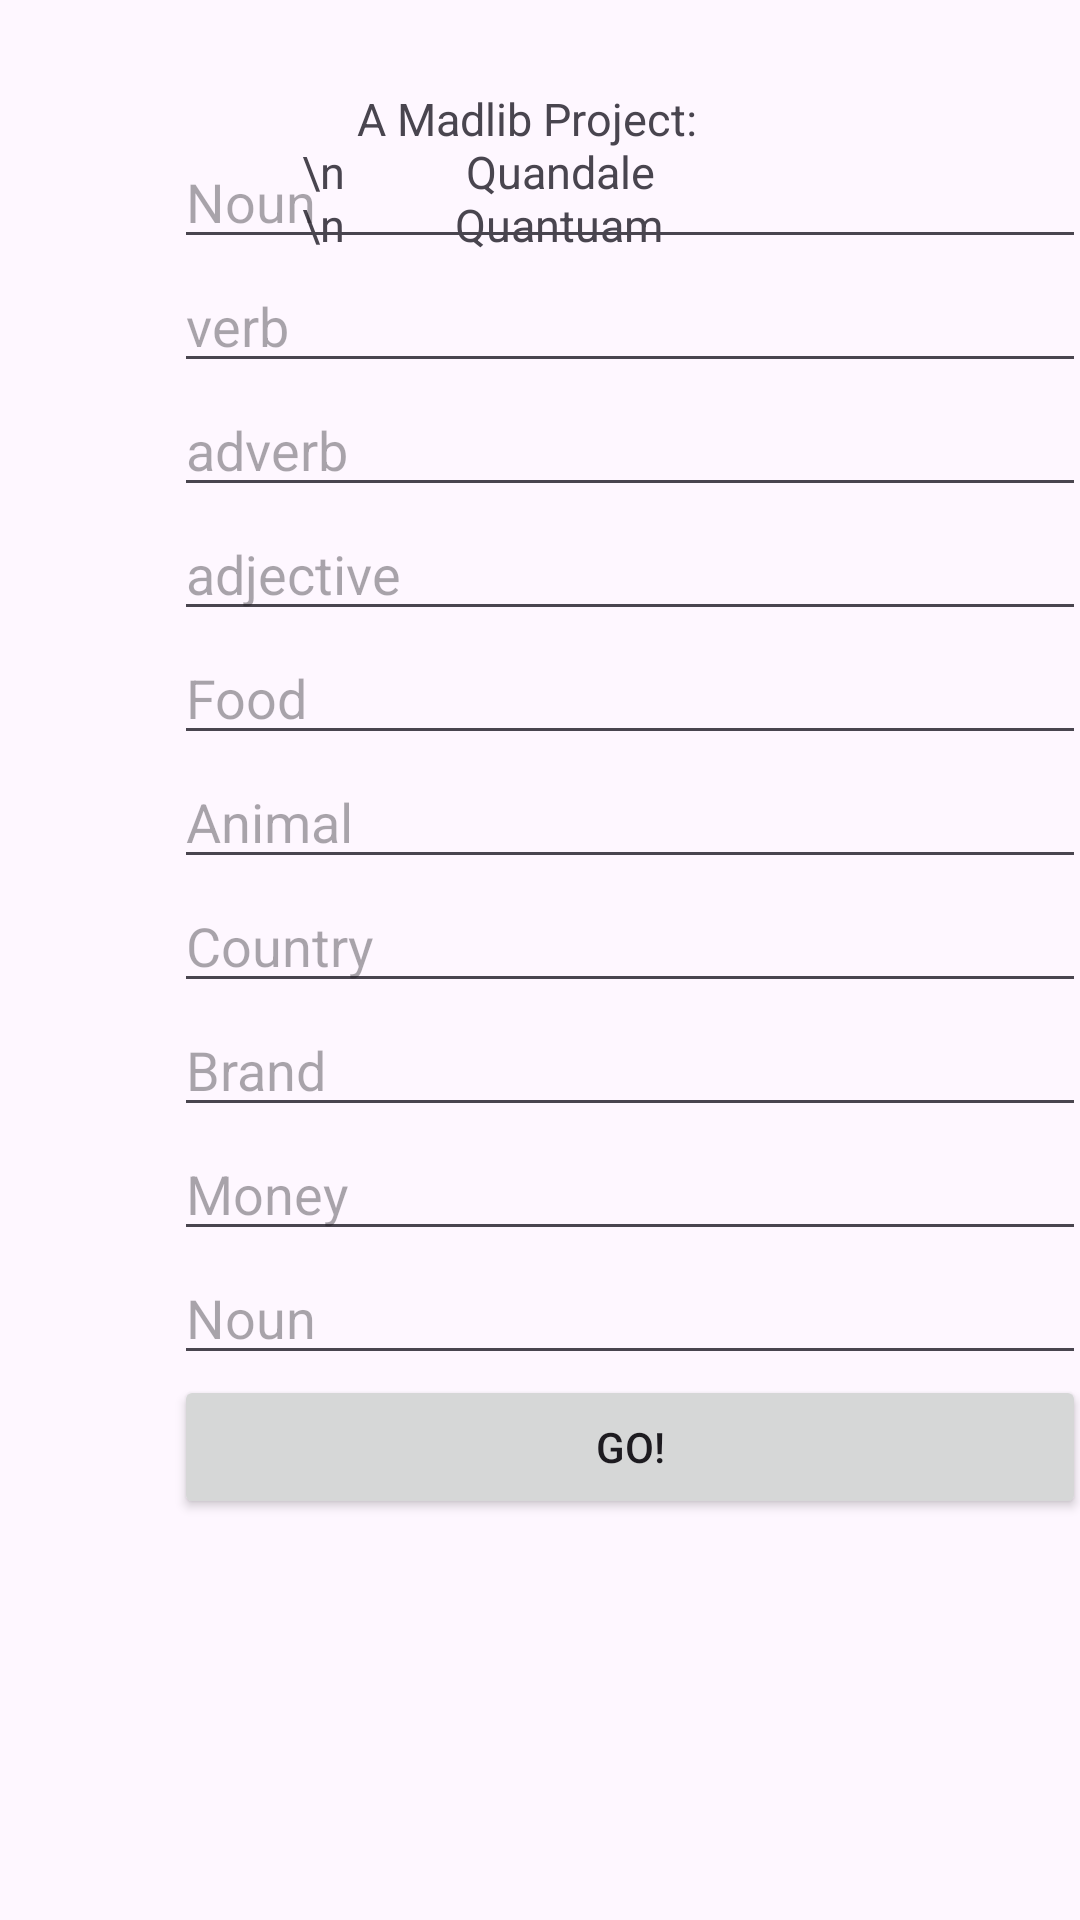

This screen was rendered from an Android layout file. Write that file and the resources it references.
<!-- AndroidManifest.xml: application theme Theme.Madlibs2 -->
<!-- res/layout/activity_main.xml -->
<?xml version="1.0" encoding="utf-8"?>
<androidx.constraintlayout.widget.ConstraintLayout xmlns:android="http://schemas.android.com/apk/res/android"
    xmlns:app="http://schemas.android.com/apk/res-auto"
    xmlns:tools="http://schemas.android.com/tools"
    android:layout_width="match_parent"
    android:layout_height="match_parent"
    tools:context=".MainActivity">

    <TextView
        android:id="@+id/tv_title"
        android:layout_width="140dp"
        android:layout_height="67dp"
        android:textSize="15sp"
        android:text="     A Madlib Project: \n           Quandale     \n          Quantuam"
        app:layout_constraintBottom_toBottomOf="parent"
        app:layout_constraintEnd_toEndOf="parent"
        app:layout_constraintHorizontal_bias="0.457"
        app:layout_constraintStart_toStartOf="parent"
        app:layout_constraintTop_toTopOf="parent"
        app:layout_constraintVertical_bias="0.051" />

    <androidx.constraintlayout.widget.Guideline
        android:id="@+id/guideline2"
        android:layout_width="wrap_content"
        android:layout_height="wrap_content"
        android:orientation="vertical"
        app:layout_constraintGuide_begin="58dp" />

    <androidx.constraintlayout.widget.Guideline
        android:id="@+id/guideline3"
        android:layout_width="wrap_content"
        android:layout_height="wrap_content"
        android:orientation="vertical"
        app:layout_constraintGuide_end="61dp" />

    <androidx.constraintlayout.widget.Guideline
        android:id="@+id/guideline4"
        android:layout_width="wrap_content"
        android:layout_height="wrap_content"
        android:orientation="horizontal"
        app:layout_constraintGuide_begin="119dp" />

    <androidx.constraintlayout.widget.Guideline
        android:id="@+id/guideline5"
        android:layout_width="wrap_content"
        android:layout_height="wrap_content"
        android:orientation="horizontal"
        app:layout_constraintGuide_end="70dp" />

    <LinearLayout
        android:layout_width="304dp"
        android:layout_height="525dp"
        android:orientation="vertical"
        app:layout_constraintBottom_toTopOf="@+id/guideline5"
        app:layout_constraintEnd_toStartOf="@+id/guideline3"
        app:layout_constraintHorizontal_bias="0.0"
        app:layout_constraintStart_toStartOf="@+id/guideline2"
        app:layout_constraintTop_toTopOf="@+id/guideline4"
        app:layout_constraintVertical_bias="1.0">

        <EditText
            android:id="@+id/et_noun"
            android:layout_width="match_parent"
            android:layout_height="wrap_content"
            android:ems="10"
            android:inputType="text"
            android:hint="Noun" />

        <EditText
            android:id="@+id/et_verb"
            android:layout_width="match_parent"
            android:layout_height="wrap_content"
            android:ems="10"
            android:inputType="text"
            android:hint="verb" />

        <EditText
            android:id="@+id/et_adverb"
            android:layout_width="match_parent"
            android:layout_height="wrap_content"
            android:ems="10"
            android:inputType="text"
            android:hint="adverb" />

        <EditText
            android:id="@+id/et_adjective"
            android:layout_width="match_parent"
            android:layout_height="wrap_content"
            android:ems="10"
            android:inputType="text"
            android:hint="adjective" />

        <EditText
            android:id="@+id/et_food"
            android:layout_width="match_parent"
            android:layout_height="wrap_content"
            android:ems="10"
            android:inputType="text"
            android:hint="Food" />

        <EditText
            android:id="@+id/et_animal"
            android:layout_width="match_parent"
            android:layout_height="wrap_content"
            android:ems="10"
            android:inputType="text"
            android:hint="Animal" />

        <EditText
            android:id="@+id/et_country"
            android:layout_width="match_parent"
            android:layout_height="wrap_content"
            android:ems="10"
            android:inputType="text"
            android:hint="Country" />

        <EditText
            android:id="@+id/et_brand"
            android:layout_width="match_parent"
            android:layout_height="wrap_content"
            android:ems="10"
            android:inputType="text"
            android:hint="Brand" />

        <EditText
            android:id="@+id/et_money"
            android:layout_width="match_parent"
            android:layout_height="wrap_content"
            android:ems="10"
            android:inputType="number"
            android:hint="Money" />

        <EditText
            android:id="@+id/et_nountwo"
            android:layout_width="match_parent"
            android:layout_height="wrap_content"
            android:ems="10"
            android:inputType="text"
            android:hint="Noun" />

        <Button
            android:id="@+id/btn_generate"
            android:layout_width="match_parent"
            android:layout_height="wrap_content"
            android:text="Go!" />
    </LinearLayout>

</androidx.constraintlayout.widget.ConstraintLayout>
<!-- resources referenced by this layout -->
<resources>
  <style name="Theme.Madlibs2" parent="Base.Theme.Madlibs2" />
  <style name="Base.Theme.Madlibs2" parent="Theme.Material3.DayNight.NoActionBar">
          
          
      </style>
</resources>
